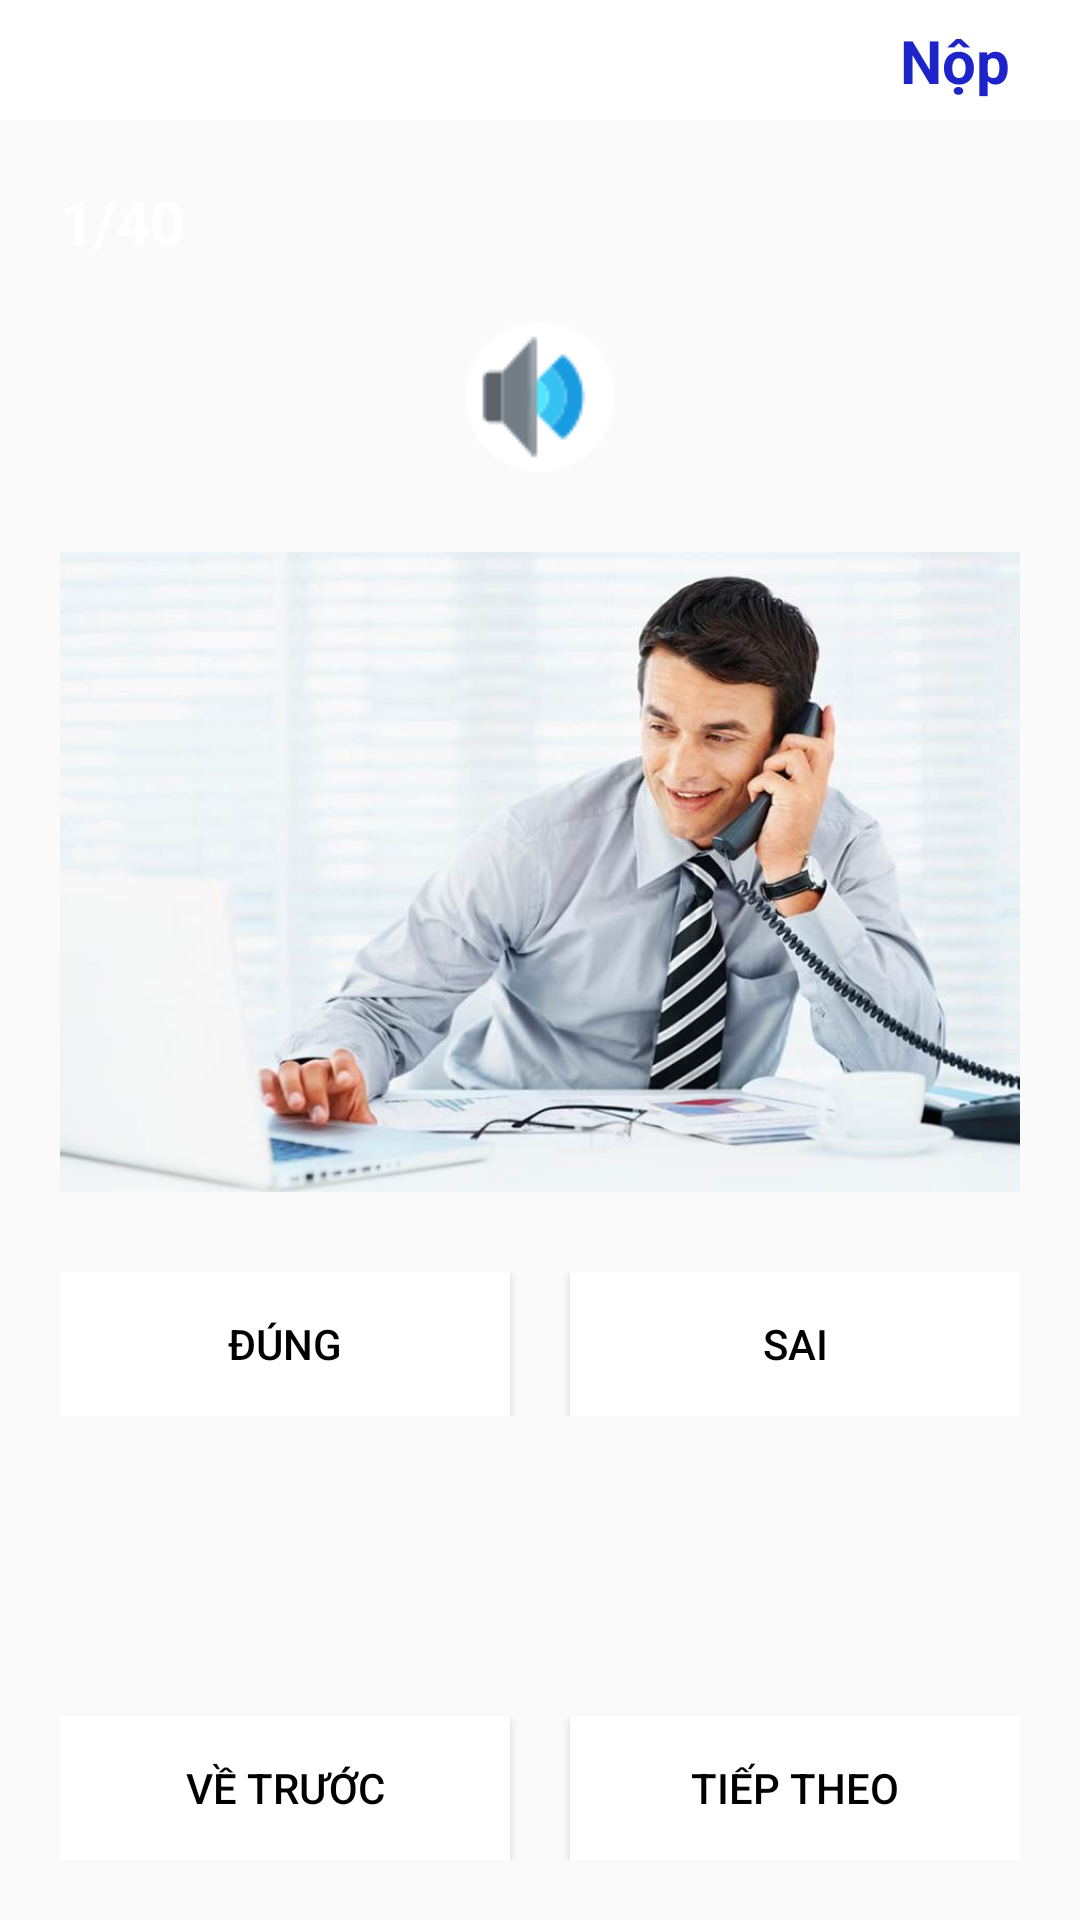

This screen was rendered from an Android layout file. Write that file and the resources it references.
<!-- AndroidManifest.xml: application theme Theme.AppTiengTrung -->
<!-- res/layout/hsklisten1_layout.xml -->
<?xml version="1.0" encoding="utf-8"?>
<LinearLayout xmlns:android="http://schemas.android.com/apk/res/android"
    android:layout_width="match_parent"
    android:layout_height="match_parent"
    xmlns:app="http://schemas.android.com/apk/res-auto"
    xmlns:tools="http://schemas.android.com/tools"
    android:background="@drawable/background"
    tools:context=".Hsk1listenActivity">
    <LinearLayout
        android:layout_width="match_parent"
        android:layout_height="match_parent"
        android:orientation="vertical">
        <LinearLayout
            android:layout_width="match_parent"
            android:layout_height="wrap_content"
            android:orientation="horizontal"
            android:background="@color/white"
            android:gravity="center_vertical">
            <ImageView
                android:id="@+id/ivBack"
                android:layout_width="0dp"
                android:layout_weight="1"
                android:layout_gravity="start"
                android:layout_height="wrap_content"
                android:src="@drawable/ic_back"/>
            <TextView
                android:id="@+id/tvTime"
                android:layout_width="0dp"
                android:layout_weight="4"
                android:layout_height="wrap_content"
                android:gravity="center"
                android:textStyle="bold"
                android:textSize="30dp"
                android:text=""/>
            <TextView
                android:id="@+id/tvNop"
                android:textSize="20dp"
                android:textColor="@color/blue"
                android:text="Nộp"
                android:textStyle="bold"
                android:layout_width="0dp"
                android:layout_weight="1"
                android:layout_height="wrap_content"/>
        </LinearLayout>

        <LinearLayout
            android:layout_width="match_parent"
            android:layout_height="match_parent"
            android:orientation="vertical">
            <TextView
                android:id="@+id/tvCount"
                android:layout_width="match_parent"
                android:layout_height="wrap_content"
                android:textColor="@color/white"
                android:text="1/40"
                android:layout_margin="20dp"
                android:textStyle="bold"
                android:textSize="20dp"/>

            <LinearLayout
                android:layout_width="match_parent"
                android:layout_height="wrap_content"
                android:orientation="vertical"
                android:gravity="center"
                android:layout_marginHorizontal="20dp">
                <ImageView
                    android:id="@+id/ivSpeaker"
                    android:layout_width="wrap_content"
                    android:layout_height="wrap_content"
                    android:src="@drawable/speaker_hsk"/>
                <ImageView
                    android:id="@+id/ivImage"
                    android:layout_width="wrap_content"
                    android:layout_height="0dp"
                    android:layout_weight="1"
                    android:src="@drawable/calling"/>
                <LinearLayout
                    android:layout_width="match_parent"
                    android:layout_height="wrap_content"
                    android:orientation="horizontal">
                    <Button
                        android:id="@+id/btnDung"
                        android:layout_width="0dp"
                        android:layout_height="wrap_content"
                        android:layout_weight="1"
                        android:text="Đúng"
                        android:textColor="@color/black"
                        android:background="@color/white"
                        android:layout_marginRight="10dp"/>
                    <Button
                        android:id="@+id/btnSai"
                        android:layout_width="0dp"
                        android:layout_height="wrap_content"
                        android:layout_weight="1"
                        android:text="Sai"
                        android:textColor="@color/black"
                        android:background="@color/white"
                        android:layout_marginLeft="10dp"/>
                </LinearLayout>

                <LinearLayout
                    android:layout_width="match_parent"
                    android:layout_height="wrap_content"
                    android:orientation="horizontal"
                    android:layout_marginTop="100dp"
                    android:layout_marginBottom="20dp">
                    <Button
                        android:id="@+id/btnPrev"
                        android:layout_width="0dp"
                        android:layout_height="wrap_content"
                        android:layout_weight="1"
                        android:text="Về trước"
                        android:textColor="@color/black"
                        android:background="@color/white"
                        android:layout_marginRight="20dp"/>
                    <Button
                        android:id="@+id/btnNext"
                        android:layout_width="0dp"
                        android:layout_height="wrap_content"
                        android:layout_weight="1"
                        android:text="Tiếp theo"
                        android:textColor="@color/black"
                        android:background="@color/white" />
                </LinearLayout>

            </LinearLayout>
        </LinearLayout>
    </LinearLayout>
</LinearLayout>
<!-- resources referenced by this layout -->
<resources>
  <color name="black">#FF000000</color>
  <color name="blue">#1D24CA</color>
  <color name="white">#FFFFFFFF</color>
  <!-- drawable calling: jpg bitmap (drawable, 41218 bytes) -->
  <!-- drawable speaker_hsk: png bitmap (drawable, 1500 bytes) -->
  <style name="Theme.AppTiengTrung" parent="Theme.AppCompat.DayNight.NoActionBar">
          
          <item name="colorPrimary">@color/purple_500</item>
          <item name="colorPrimaryDark">@color/purple_700</item>
          <item name="colorAccent">@color/teal_200</item>
          
      </style>
  <color name="purple_500">#FF6200EE</color>
  <color name="purple_700">#FF3700B3</color>
  <color name="teal_200">#FF03DAC5</color>
</resources>
